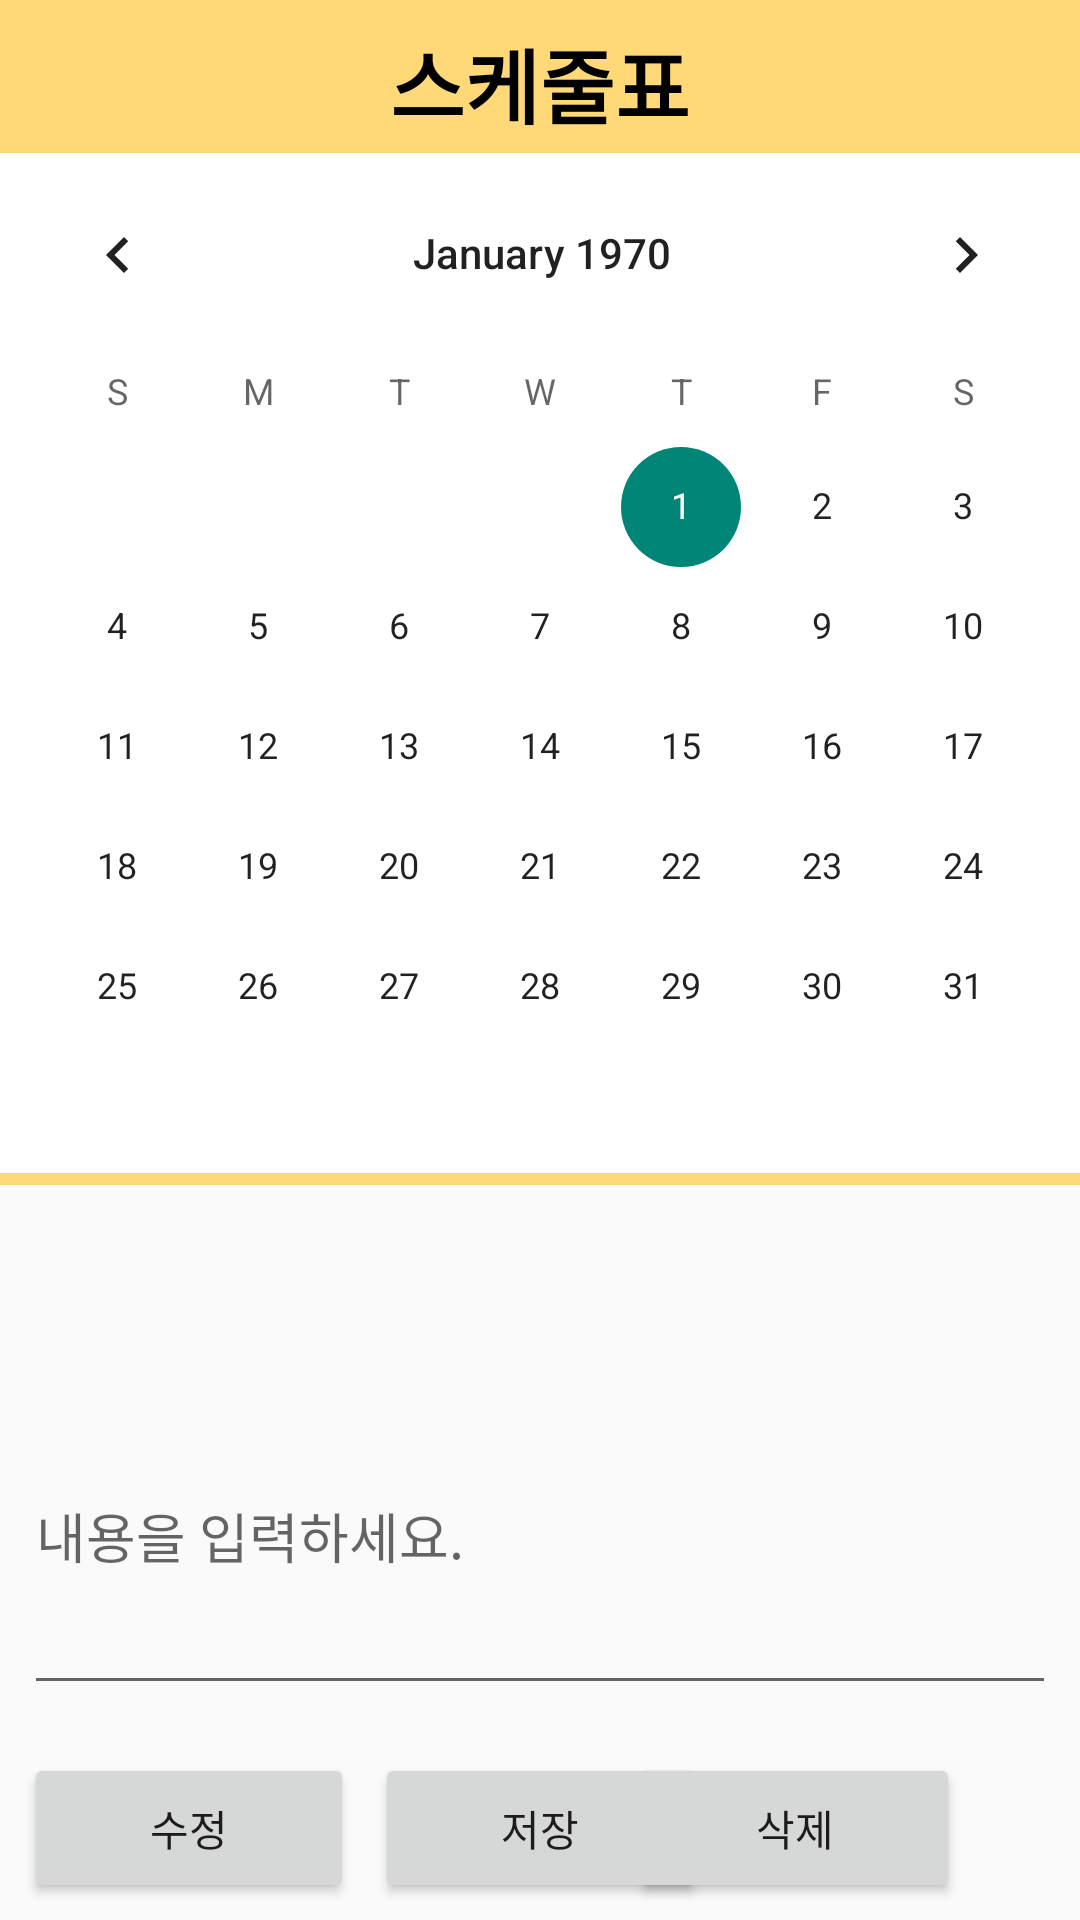

Layout XML and referenced resources for this Android screen:
<!-- AndroidManifest.xml: application theme Theme.Noinkkanbu -->
<!-- res/layout/schedule.xml -->
<?xml version="1.0" encoding="utf-8"?>
<androidx.constraintlayout.widget.ConstraintLayout xmlns:android="http://schemas.android.com/apk/res/android"
    xmlns:app="http://schemas.android.com/apk/res-auto"
    xmlns:tools="http://schemas.android.com/tools"
    android:layout_width="match_parent"
    android:layout_height="wrap_content"
    android:orientation="vertical">

    <LinearLayout
        android:layout_width="match_parent"
        android:layout_height="395dp"
        android:background="@color/mainColor"
        android:orientation="horizontal"
        tools:ignore="MissingConstraints"
        tools:layout_editor_absoluteX="-3dp"
        tools:layout_editor_absoluteY="-4dp">


        <ImageButton
            android:id="@+id/back"
            android:layout_width="55dp"
            android:layout_height="50dp"
            android:background="@color/mainColor"
            app:srcCompat="@drawable/ic_baseline_arrow_back_24" />
    </LinearLayout>

    <CalendarView
        android:id="@+id/calendarView"
        android:layout_width="370dp"
        android:layout_height="340dp"
        android:layout_marginStart="8dp"
        android:layout_marginTop="8dp"
        android:layout_marginEnd="8dp"
        android:background="@color/white"
        app:layout_constraintEnd_toEndOf="parent"
        app:layout_constraintHorizontal_bias="0.488"
        app:layout_constraintStart_toStartOf="parent"
        app:layout_constraintTop_toBottomOf="@+id/textView3" />

    <TextView
        android:id="@+id/diaryTextView"
        android:layout_width="0dp"
        android:layout_height="wrap_content"
        android:layout_marginStart="8dp"
        android:layout_marginLeft="8dp"
        android:layout_marginTop="16dp"
        android:layout_marginEnd="8dp"
        android:layout_marginRight="8dp"
        android:gravity="center"
        android:textAppearance="@style/TextAppearance.AppCompat.Large"
        app:layout_constraintEnd_toEndOf="parent"
        app:layout_constraintStart_toStartOf="parent"
        app:layout_constraintTop_toBottomOf="@+id/calendarView" />

    <EditText
        android:id="@+id/contextEditText"
        android:layout_width="0dp"
        android:layout_height="116dp"
        android:layout_marginStart="8dp"
        android:layout_marginTop="16dp"
        android:layout_marginEnd="8dp"
        android:ems="10"
        android:hint="내용을 입력하세요."
        android:inputType="textMultiLine"
        app:layout_constraintEnd_toEndOf="parent"
        app:layout_constraintStart_toStartOf="parent"
        app:layout_constraintTop_toBottomOf="@+id/diaryTextView" />

    <TextView
        android:id="@+id/textView2"
        android:layout_width="0dp"
        android:layout_height="0dp"
        android:layout_marginStart="8dp"
        android:layout_marginEnd="8dp"
        app:layout_constraintBottom_toBottomOf="@+id/contextEditText"
        app:layout_constraintEnd_toEndOf="parent"
        app:layout_constraintStart_toStartOf="@+id/contextEditText"
        app:layout_constraintTop_toTopOf="@+id/contextEditText" />

    <TextView
        android:id="@+id/textView3"
        android:layout_width="230dp"
        android:layout_height="35dp"
        android:layout_marginStart="8dp"
        android:layout_marginTop="8dp"
        android:layout_marginEnd="8dp"
        android:gravity="center"
        android:text="스케줄표"
        android:textAppearance="@style/TextAppearance.AppCompat.Large"
        android:textColor="@color/black"
        android:textSize="27dp"
        android:textStyle="bold"
        app:layout_constraintEnd_toEndOf="parent"
        app:layout_constraintStart_toStartOf="parent"
        app:layout_constraintTop_toTopOf="parent" />

    <Button
        android:id="@+id/save_Btn"
        android:layout_width="110dp"
        android:layout_height="50dp"
        android:layout_marginTop="16dp"
        android:text="저장"
        app:layout_constraintEnd_toEndOf="parent"
        app:layout_constraintStart_toStartOf="parent"
        app:layout_constraintTop_toBottomOf="@+id/contextEditText" />


    <Button
        android:id="@+id/cha_Btn"
        android:layout_width="110dp"
        android:layout_height="50dp"
        android:text="수정"
        app:layout_constraintBaseline_toBaselineOf="@+id/save_Btn"
        app:layout_constraintEnd_toStartOf="@+id/save_Btn"
        app:layout_constraintHorizontal_bias="0.535"
        app:layout_constraintStart_toStartOf="parent" />

    <Button
        android:id="@+id/del_Btn"
        android:layout_width="110dp"
        android:layout_height="50dp"
        android:layout_marginEnd="40dp"
        android:text="삭제"
        app:layout_constraintBaseline_toBaselineOf="@+id/cha_Btn"
        app:layout_constraintEnd_toEndOf="parent" />




</androidx.constraintlayout.widget.ConstraintLayout>
<!-- resources referenced by this layout -->
<resources>
  <color name="black">#FF000000</color>
  <color name="mainColor">#FFD977</color>
  <color name="white">#FFFFFFFF</color>
  <style name="Theme.Noinkkanbu" parent="Theme.AppCompat.DayNight.NoActionBar">
          
          <item name="colorPrimary">@color/purple_500</item>
          <item name="colorPrimaryVariant">@color/purple_700</item>
          <item name="colorOnPrimary">@color/white</item>
          
          <item name="colorSecondary">@color/teal_200</item>
          <item name="colorSecondaryVariant">@color/teal_700</item>
          <item name="colorOnSecondary">@color/black</item>
          
          <item name="android:statusBarColor" tools:targetApi="l">?attr/colorPrimaryVariant</item>
          
      </style>
  <color name="purple_500">#FF6200EE</color>
  <color name="purple_700">#FF3700B3</color>
  <color name="teal_200">#FF03DAC5</color>
  <color name="teal_700">#FF018786</color>
</resources>
